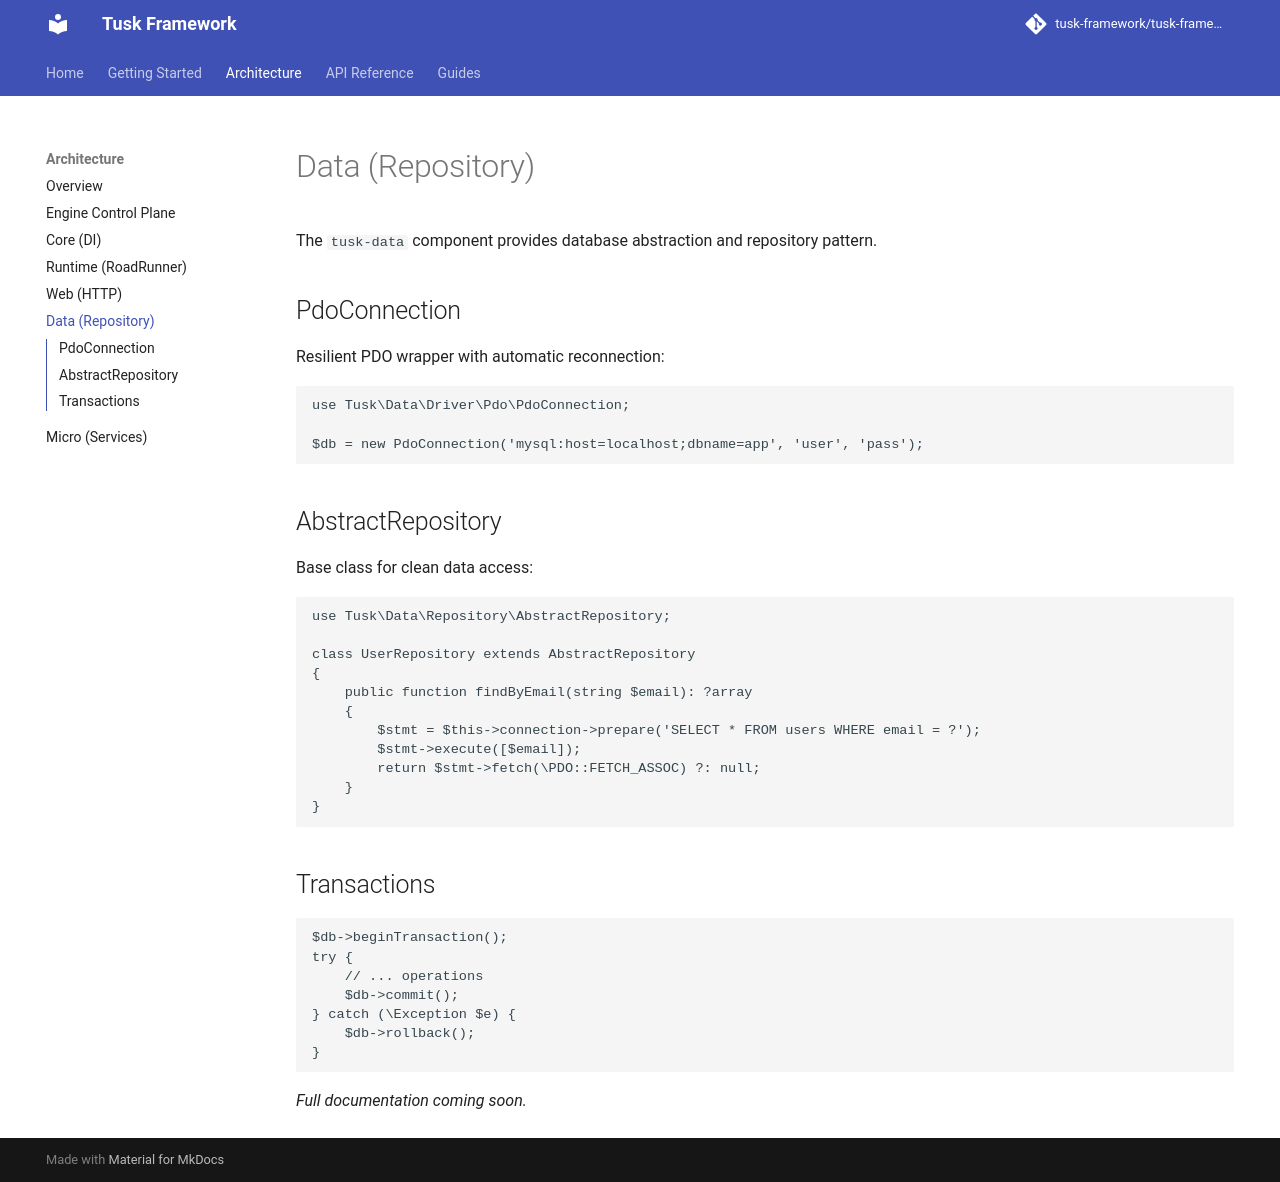

repository: tusk-framework/tusk-docs · page: architecture/data/index.html · generator: mkdocs

# Data (Repository)

The `tusk-data` component provides database abstraction and repository pattern.

## PdoConnection

Resilient PDO wrapper with automatic reconnection:

```php
use Tusk\Data\Driver\Pdo\PdoConnection;

$db = new PdoConnection('mysql:host=localhost;dbname=app', 'user', 'pass');
```

## AbstractRepository

Base class for clean data access:

```php
use Tusk\Data\Repository\AbstractRepository;

class UserRepository extends AbstractRepository
{
    public function findByEmail(string $email): ?array
    {
        $stmt = $this->connection->prepare('SELECT * FROM users WHERE email = ?');
        $stmt->execute([$email]);
        return $stmt->fetch(\PDO::FETCH_ASSOC) ?: null;
    }
}
```

## Transactions

```php
$db->beginTransaction();
try {
    // ... operations
    $db->commit();
} catch (\Exception $e) {
    $db->rollback();
}
```

*Full documentation coming soon.*
